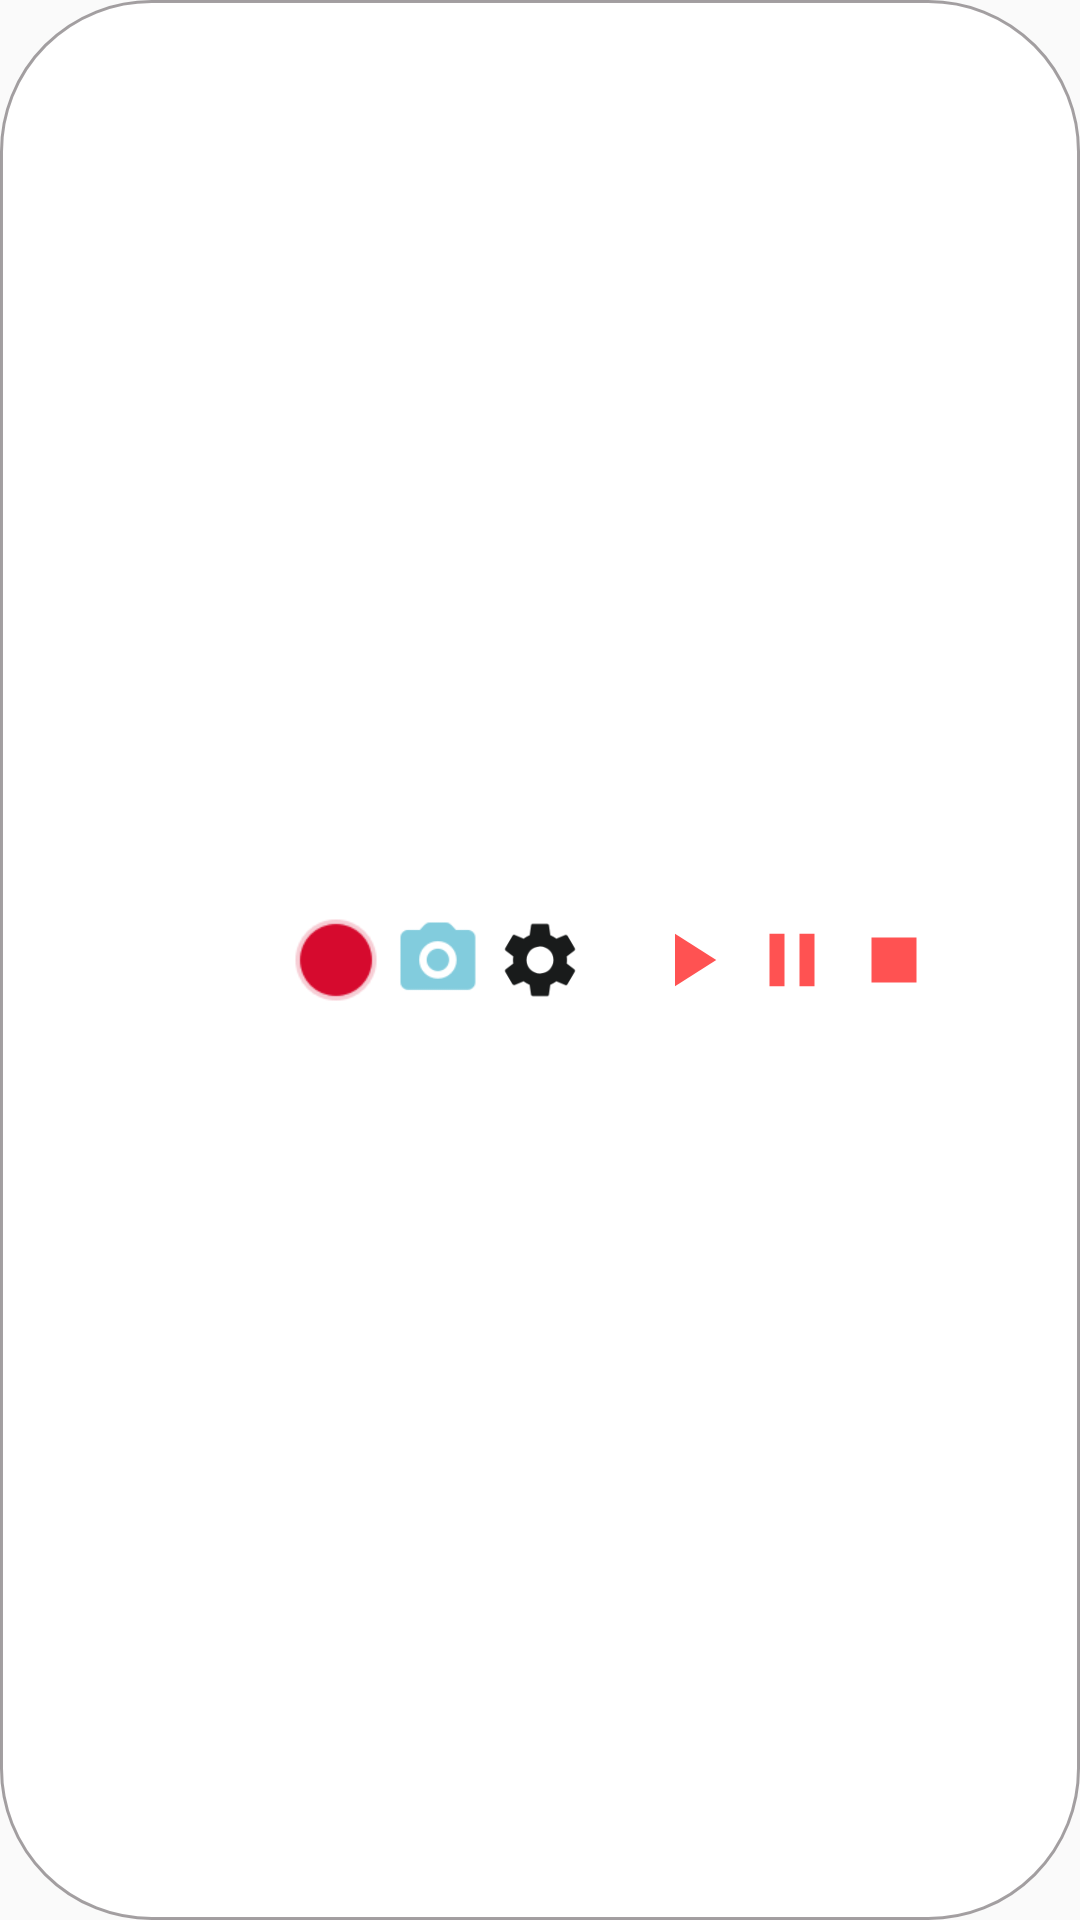

Layout XML and referenced resources for this Android screen:
<!-- AndroidManifest.xml: application theme AppTheme -->
<!-- res/layout/layout_floating_controls.xml -->
<?xml version="1.0" encoding="utf-8"?>
<LinearLayout xmlns:android="http://schemas.android.com/apk/res/android"
    android:layout_width="wrap_content"
    android:layout_height="wrap_content"
    android:animateLayoutChanges="true"
    android:background="@drawable/floating_controls_round_bg"
    android:gravity="center"
    android:orientation="horizontal">

    <LinearLayout
        android:id="@+id/controls_main_left"
        android:layout_width="wrap_content"
        android:layout_height="match_parent"
        android:animateLayoutChanges="true"
        android:gravity="center"
        android:orientation="horizontal"
        android:visibility="gone">

        <ImageButton
            android:id="@+id/recorder_left"
            android:layout_width="30dp"
            android:layout_height="30dp"
            android:layout_gravity="center"
            android:layout_marginStart="10dp"
            android:layout_marginEnd="2dp"
            android:background="?android:attr/actionBarItemBackground"
            android:clickable="true"
            android:tint="@color/colorAccent"
            android:scaleType="fitCenter"
            android:src="@drawable/ic_record" />

        <ImageButton
            android:id="@+id/screenshot_left"
            android:layout_width="30dp"
            android:layout_height="30dp"
            android:layout_gravity="center"
            android:layout_marginStart="2dp"
            android:layout_marginEnd="2dp"
            android:background="?android:attr/actionBarItemBackground"
            android:scaleType="fitCenter"
            android:tint="#82ccdd"
            android:src="@drawable/ic_screenshot" />

        <ImageButton
            android:id="@+id/panel_left"
            android:layout_width="30dp"
            android:layout_height="30dp"
            android:layout_gravity="center"
            android:layout_marginStart="2dp"
            android:layout_marginEnd="10dp"
            android:background="?android:attr/actionBarItemBackground"
            android:tint="#191B1B"
            android:scaleType="fitCenter"
            android:src="@drawable/ic_setting" />

    </LinearLayout>

    <LinearLayout
        android:id="@+id/controls_recorder_left"
        android:layout_width="wrap_content"
        android:layout_height="match_parent"
        android:animateLayoutChanges="true"
        android:gravity="center"
        android:orientation="horizontal"
        android:visibility="gone">

        <ImageButton
            android:id="@+id/resume_left"
            android:layout_width="30dp"
            android:layout_height="30dp"
            android:layout_gravity="center"
            android:layout_marginStart="10dp"
            android:layout_marginEnd="2dp"
            android:background="?android:attr/actionBarItemBackground"
            android:scaleType="fitCenter"
            android:src="@drawable/ic_play_arrow_black_24dp" />

        <ImageButton
            android:id="@+id/pause_left"
            android:layout_width="30dp"
            android:layout_height="30dp"
            android:layout_gravity="center"
            android:layout_marginStart="2dp"
            android:layout_marginEnd="2dp"
            android:background="?android:attr/actionBarItemBackground"
            android:scaleType="fitCenter"
            android:src="@drawable/ic_pause_black_24dp" />

        <ImageButton
            android:id="@+id/stop_left"
            android:layout_width="30dp"
            android:layout_height="30dp"
            android:layout_gravity="center"
            android:layout_marginStart="2dp"
            android:layout_marginEnd="10dp"
            android:background="?android:attr/actionBarItemBackground"
            android:scaleType="fitCenter"
            android:src="@drawable/ic_stop_black_24dp" />

    </LinearLayout>

    <ImageView
        android:id="@+id/imgIcon"
        android:layout_width="@dimen/size_bubble_icon"
        android:layout_height="@dimen/size_bubble_icon"
        android:src="@drawable/logo" />

    <LinearLayout
        android:id="@+id/controls_main"
        android:layout_width="wrap_content"
        android:layout_height="match_parent"
        android:animateLayoutChanges="true"
        android:gravity="center"
        android:orientation="horizontal"
        android:visibility="visible">

        <ImageButton
            android:id="@+id/recorder"
            android:layout_width="30dp"
            android:layout_height="30dp"
            android:layout_gravity="center"
            android:layout_marginStart="10dp"
            android:layout_marginEnd="2dp"
            android:background="?android:attr/actionBarItemBackground"
            android:clickable="true"
            android:scaleType="fitCenter"
            android:src="@drawable/ic_record"
            android:tint="@color/colorAccent"/>

        <ImageButton
            android:id="@+id/screenshot"
            android:layout_width="30dp"
            android:layout_height="30dp"
            android:layout_gravity="center"
            android:layout_marginStart="2dp"
            android:layout_marginEnd="2dp"
            android:background="?android:attr/actionBarItemBackground"
            android:scaleType="fitCenter"
            android:src="@drawable/ic_screenshot"
            android:tint="#82ccdd"/>

        <ImageButton
            android:id="@+id/panel"
            android:layout_width="30dp"
            android:layout_height="30dp"
            android:layout_gravity="center"
            android:layout_marginStart="2dp"
            android:layout_marginEnd="10dp"
            android:background="?android:attr/actionBarItemBackground"
            android:scaleType="fitCenter"
            android:tint="#191B1B"
            android:src="@drawable/ic_setting" />

    </LinearLayout>

    <LinearLayout
        android:id="@+id/controls_recorder"
        android:layout_width="wrap_content"
        android:layout_height="match_parent"
        android:animateLayoutChanges="true"
        android:gravity="center"
        android:orientation="horizontal"
        android:visibility="visible">

        <ImageButton
            android:id="@+id/resume"
            android:layout_width="30dp"
            android:layout_height="30dp"
            android:layout_gravity="center"
            android:layout_marginStart="10dp"
            android:layout_marginEnd="2dp"
            android:background="?android:attr/actionBarItemBackground"
            android:scaleType="fitCenter"
            android:src="@drawable/ic_play_arrow_black_24dp" />

        <ImageButton
            android:id="@+id/pause"
            android:layout_width="30dp"
            android:layout_height="30dp"
            android:layout_gravity="center"
            android:layout_marginStart="2dp"
            android:layout_marginEnd="2dp"
            android:background="?android:attr/actionBarItemBackground"
            android:scaleType="fitCenter"
            android:src="@drawable/ic_pause_black_24dp" />

        <ImageButton
            android:id="@+id/stop"
            android:layout_width="30dp"
            android:layout_height="30dp"
            android:layout_gravity="center"
            android:layout_marginStart="2dp"
            android:layout_marginEnd="10dp"
            android:background="?android:attr/actionBarItemBackground"
            android:scaleType="fitCenter"
            android:src="@drawable/ic_stop_black_24dp" />

    </LinearLayout>
</LinearLayout>
<!-- resources referenced by this layout -->
<resources>
  <color name="colorAccent">#D60A2E</color>
  <dimen name="size_bubble_icon">50dp</dimen>
  <!-- drawable floating_controls_round_bg (drawable) -->
  <?xml version="1.0" encoding="utf-8"?>
  <shape xmlns:android="http://schemas.android.com/apk/res/android" xmlns:app="http://schemas.android.com/apk/res-auto" xmlns:aapt="http://schemas.android.com/aapt">
  <solid android:color="#ffffff"/>
  <stroke android:width="1dp" android:color="#85524A4D"/>
  <corners android:radius="50dp"/>
  </shape>
  <!-- drawable ic_pause_black_24dp (drawable) -->
  <?xml version="1.0" encoding="UTF-8" standalone="no"?>
  <vector xmlns:android="http://schemas.android.com/apk/res/android" android:height="48dp" android:viewportHeight="24.0" android:viewportWidth="24.0" android:width="48dp">
      <path android:fillColor="#FF5252" android:pathData="M6,19h4L10,5L6,5v14zM14,5v14h4L18,5h-4z"/>
  </vector>
  <!-- drawable ic_play_arrow_black_24dp (drawable) -->
  <?xml version="1.0" encoding="UTF-8" standalone="no"?>
  <vector xmlns:android="http://schemas.android.com/apk/res/android" android:height="48dp" android:viewportHeight="24.0" android:viewportWidth="24.0" android:width="48dp">
      <path android:fillColor="#FF5252" android:pathData="M8,5v14l11,-7z"/>
  </vector>
  <!-- drawable ic_record: png bitmap (drawable, 3706 bytes) -->
  <!-- drawable ic_screenshot: png bitmap (drawable, 3760 bytes) -->
  <!-- drawable ic_setting: png bitmap (drawable-mdpi, 4523 bytes) -->
  <!-- drawable ic_stop_black_24dp (drawable) -->
  <?xml version="1.0" encoding="UTF-8" standalone="no"?>
  <vector xmlns:android="http://schemas.android.com/apk/res/android" android:height="48dp" android:viewportHeight="24.0" android:viewportWidth="24.0" android:width="48dp">
      <path android:fillColor="#FF5252" android:pathData="M6,6h12v12H6z"/>
  </vector>
  <style name="AppTheme" parent="Theme.AppCompat.Light.NoActionBar">
          <item name="colorPrimary">@color/colorPrimary</item>
          <item name="colorPrimaryDark">@color/colorPrimaryDark</item>
          <item name="colorAccent">@color/colorAccent</item>
          <item name="windowActionModeOverlay">true</item>
          <item name="menuDeleteIcon">@drawable/ic_delete_white_24dp</item>
          <item name="menuSelectAllIcon">@drawable/ic_select_all_white_24dp</item>
          <item name="menuShareIcon">@drawable/ic_share_white_24dp</item>
      </style>
  <color name="colorPrimary">#D60A2E</color>
  <color name="colorPrimaryDark">#D60A2E</color>
</resources>
